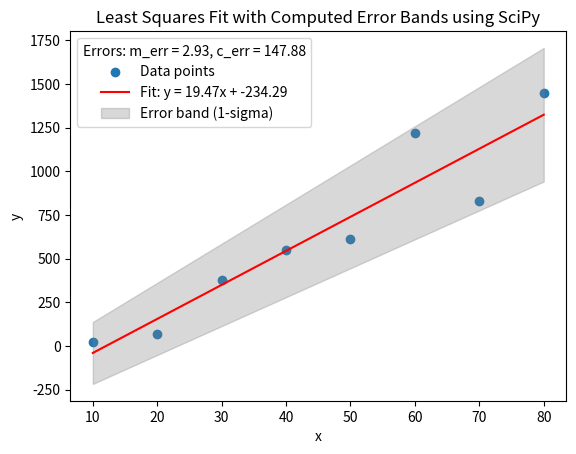

This figure's Python source:
import numpy as np
import matplotlib.pyplot as plt
from scipy.optimize import curve_fit


def linear_model(x, m, c):
    return m * x + c


# Sample data: x and y values
x = np.array([10, 20, 30, 40, 50, 60, 70, 80])
y = np.array([25, 70, 380, 550, 610, 1220, 830, 1450])

# Perform least squares fit using curve_fit
p_opt, p_cov = curve_fit(linear_model, x, y)

# Extract the fitted slope and intercept
m_fit, c_fit = p_opt

# Extract the standard deviations (square root of the diagonal of the covariance matrix)
m_err, c_err = np.sqrt(np.diag(p_cov))

# Calculate the fitted y-values
y_fit = linear_model(x, m_fit, c_fit)

# Generate upper and lower bounds for the fit based on the computed errors
# We'll use 1-sigma uncertainty for the error region
y_upper = linear_model(x, m_fit + m_err, c_fit + c_err)
y_lower = linear_model(x, m_fit - m_err, c_fit - c_err)

# Plot the original data points
plt.scatter(x, y, label='Data points')

# Plot the least-squares fit line
plt.plot(x, y_fit, color='red', label=f'Fit: y = {m_fit:.2f}x + {c_fit:.2f}')

# Plot the shaded area representing the uncertainty in the fit
plt.fill_between(x, y_lower, y_upper, color='gray',
                 alpha=0.3, label='Error band (1-sigma)')

# Show computed errors for slope and intercept in the plot's legend
plt.legend(title=f'Errors: m_err = {m_err:.2f}, c_err = {c_err:.2f}')

# Add labels and title
plt.xlabel('x')
plt.ylabel('y')
plt.title('Least Squares Fit with Computed Error Bands using SciPy')

# Show the plot
plt.savefig('least-square-linear3.png')
plt.show()
